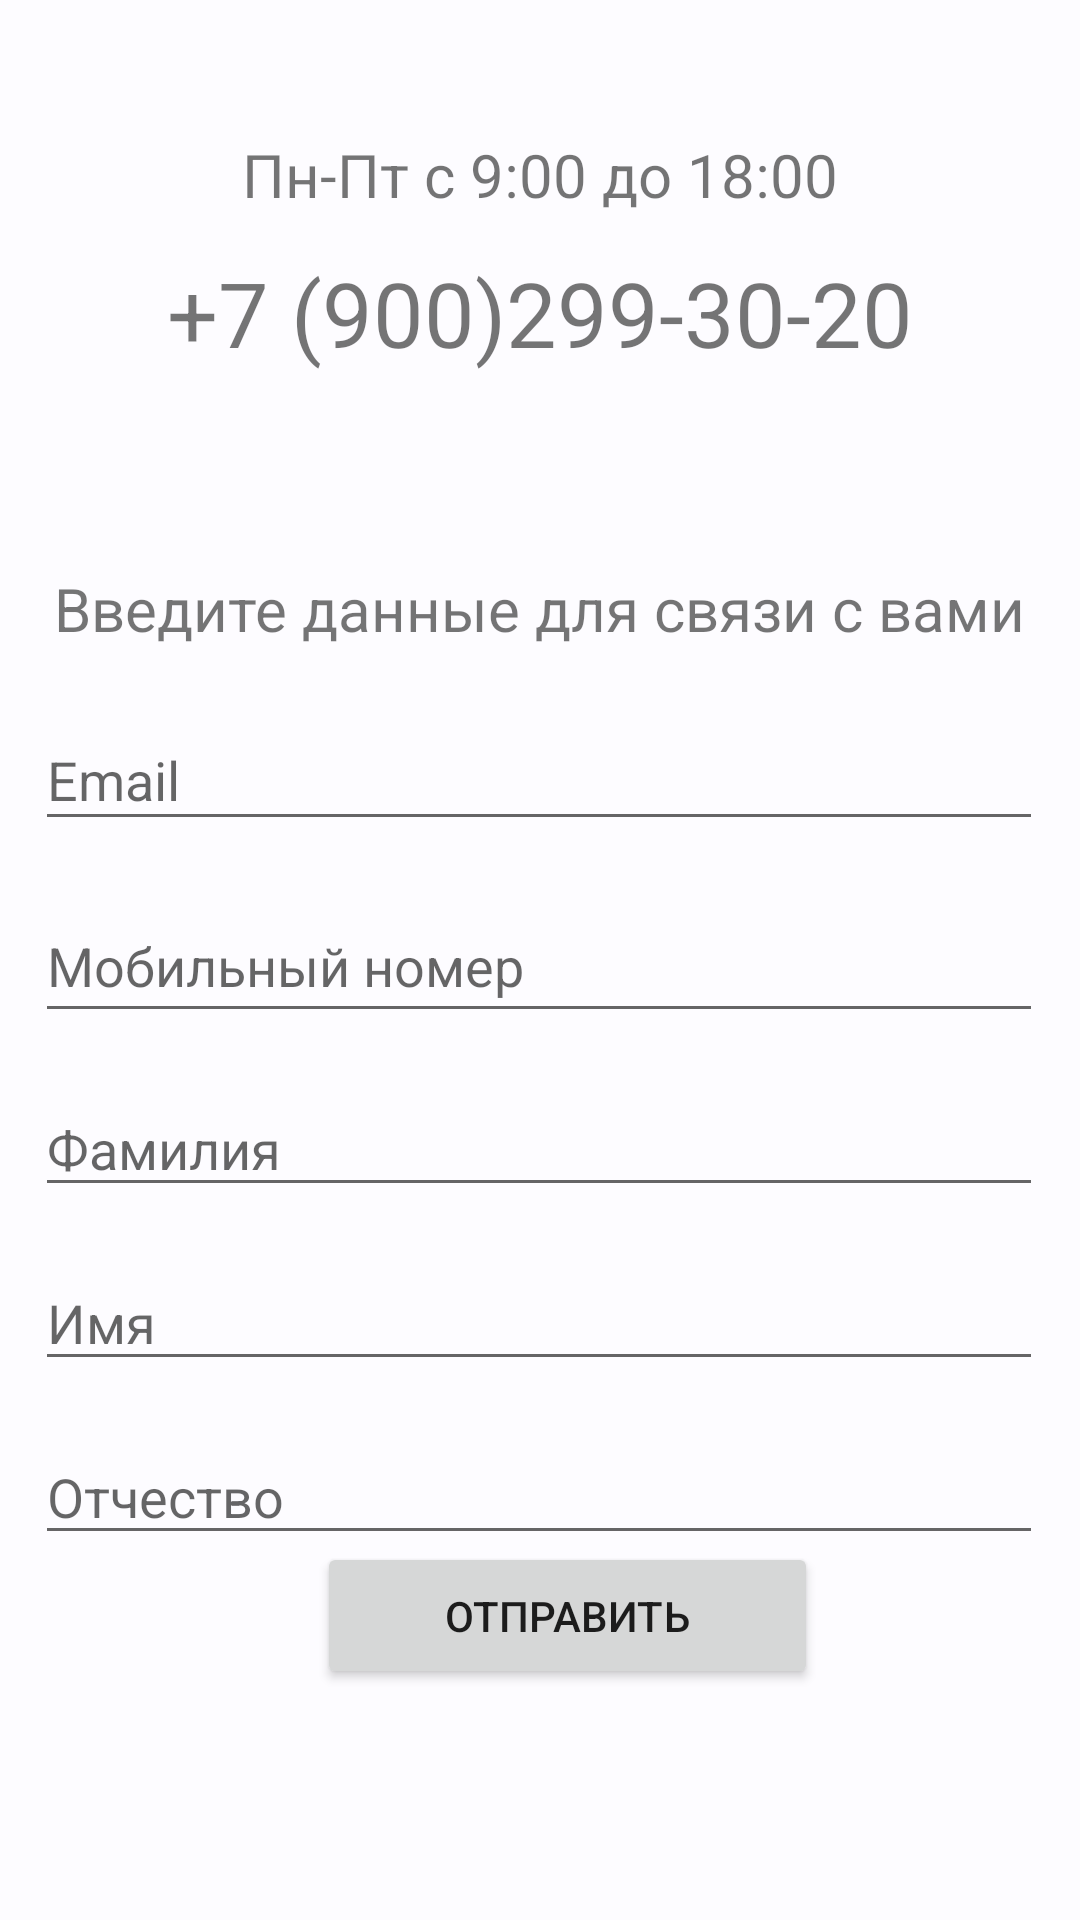

Here is an Android app screen rendered from its layout file. Give the layout XML and the strings, colors and styles it references.
<!-- AndroidManifest.xml: application theme MyTheme -->
<!-- res/layout/activity_zakaz_user.xml -->
<?xml version="1.0" encoding="utf-8"?>
<androidx.constraintlayout.widget.ConstraintLayout xmlns:android="http://schemas.android.com/apk/res/android"
    xmlns:app="http://schemas.android.com/apk/res-auto"
    xmlns:tools="http://schemas.android.com/tools"
    android:layout_width="match_parent"
    android:layout_height="match_parent"
    tools:context=".ZakazUserActivity">

    <TextView
        android:id="@+id/textView"
        android:layout_width="wrap_content"
        android:layout_height="wrap_content"
        android:layout_marginTop="84dp"
        android:text="+7 (900)299-30-20"
        android:textSize="30sp"
        app:layout_constraintEnd_toEndOf="parent"
        app:layout_constraintStart_toStartOf="parent"
        app:layout_constraintTop_toTopOf="parent" />

    <TextView
        android:id="@+id/textView4"
        android:layout_width="wrap_content"
        android:layout_height="wrap_content"
        android:text="Пн-Пт с 9:00 до 18:00"
        android:textSize="20sp"
        app:layout_constraintBottom_toTopOf="@+id/textView"
        app:layout_constraintEnd_toEndOf="@+id/textView"
        app:layout_constraintStart_toStartOf="@+id/textView"
        app:layout_constraintTop_toTopOf="parent"
        app:layout_constraintVertical_bias="0.784" />

    <TextView
        android:id="@+id/textView5"
        android:layout_width="wrap_content"
        android:layout_height="wrap_content"
        android:layout_marginBottom="20dp"
        android:text="Введите данные для связи с вами"
        android:textSize="20sp"
        app:layout_constraintBottom_toTopOf="@+id/emailUser"
        app:layout_constraintEnd_toEndOf="parent"
        app:layout_constraintHorizontal_bias="0.494"
        app:layout_constraintStart_toStartOf="parent" />

    <EditText
        android:id="@+id/emailUser"
        android:layout_width="336dp"
        android:layout_height="44dp"
        android:layout_marginTop="16dp"
        android:ems="10"
        android:hint="Email"
        android:inputType="textEmailAddress"
        app:layout_constraintBottom_toBottomOf="parent"
        app:layout_constraintEnd_toEndOf="parent"
        app:layout_constraintHorizontal_bias="0.493"
        app:layout_constraintStart_toStartOf="parent"
        app:layout_constraintTop_toTopOf="parent"
        app:layout_constraintVertical_bias="0.38" />

    <EditText
        android:id="@+id/phoneUser"
        android:layout_width="336dp"
        android:layout_height="48dp"
        android:layout_marginTop="16dp"
        android:ems="10"
        android:hint="Мобильный номер"
        android:inputType="phone"
        app:layout_constraintEnd_toEndOf="@+id/emailUser"
        app:layout_constraintHorizontal_bias="0.0"
        app:layout_constraintStart_toStartOf="@+id/emailUser"
        app:layout_constraintTop_toBottomOf="@+id/emailUser" />

    <EditText
        android:id="@+id/famUser"
        android:layout_width="336dp"
        android:layout_height="42dp"
        android:layout_marginTop="16dp"
        android:ems="10"
        android:hint="Фамилия"
        android:inputType="textCapWords"
        app:layout_constraintEnd_toEndOf="@+id/phoneUser"
        app:layout_constraintHorizontal_bias="0.0"
        app:layout_constraintStart_toStartOf="@+id/phoneUser"
        app:layout_constraintTop_toBottomOf="@+id/phoneUser" />

    <EditText
        android:id="@+id/namUser"
        android:layout_width="336dp"
        android:layout_height="42dp"
        android:layout_marginTop="16dp"
        android:ems="10"
        android:hint="Имя"
        android:inputType="textCapWords"
        app:layout_constraintEnd_toEndOf="@+id/famUser"
        app:layout_constraintHorizontal_bias="1.0"
        app:layout_constraintStart_toStartOf="@+id/famUser"
        app:layout_constraintTop_toBottomOf="@+id/famUser" />

    <EditText
        android:id="@+id/otchUser"
        android:layout_width="336dp"
        android:layout_height="42dp"
        android:layout_marginTop="16dp"
        android:ems="10"
        android:hint="Отчество"
        android:inputType="textCapWords"
        app:layout_constraintEnd_toEndOf="@+id/namUser"
        app:layout_constraintHorizontal_bias="0.493"
        app:layout_constraintStart_toStartOf="@+id/namUser"
        app:layout_constraintTop_toBottomOf="@+id/namUser" />

    <Button
        android:id="@+id/button4"
        android:layout_width="167dp"
        android:layout_height="49dp"
        android:layout_marginTop="50dp"
        android:text="Отправить"
        app:layout_constraintBottom_toBottomOf="parent"
        app:layout_constraintEnd_toEndOf="@+id/famUser"
        app:layout_constraintHorizontal_bias="0.556"
        app:layout_constraintStart_toStartOf="@+id/famUser"
        app:layout_constraintTop_toBottomOf="@+id/famUser"
        app:layout_constraintVertical_bias="0.444"
        android:onClick="btn"/>

</androidx.constraintlayout.widget.ConstraintLayout>
<!-- resources referenced by this layout -->
<resources>
  <style name="MyTheme" parent="AppTheme" />
  <style name="AppTheme" parent="Theme.AppCompat.Light.DarkActionBar">
  
          <item name="colorPrimary">@color/md_theme_light_primary</item>
          <item name="colorOnPrimary">@color/md_theme_light_onPrimary</item>
          <item name="colorPrimaryContainer">@color/md_theme_light_primaryContainer</item>
          <item name="colorOnPrimaryContainer">@color/md_theme_light_onPrimaryContainer</item>
          <item name="colorSecondary">@color/md_theme_light_secondary</item>
          <item name="colorOnSecondary">@color/md_theme_light_onSecondary</item>
          <item name="colorSecondaryContainer">@color/md_theme_light_secondaryContainer</item>
          <item name="colorOnSecondaryContainer">@color/md_theme_light_onSecondaryContainer</item>
          <item name="colorTertiary">@color/md_theme_light_tertiary</item>
          <item name="colorOnTertiary">@color/md_theme_light_onTertiary</item>
          <item name="colorTertiaryContainer">@color/md_theme_light_tertiaryContainer</item>
          <item name="colorOnTertiaryContainer">@color/md_theme_light_onTertiaryContainer</item>
          <item name="colorError">@color/md_theme_light_error</item>
          <item name="colorErrorContainer">@color/md_theme_light_errorContainer</item>
          <item name="colorOnError">@color/md_theme_light_onError</item>
          <item name="colorOnErrorContainer">@color/md_theme_light_onErrorContainer</item>
          <item name="android:colorBackground">@color/md_theme_light_background</item>
          <item name="colorOnBackground">@color/md_theme_light_onBackground</item>
          <item name="colorSurface">@color/md_theme_light_surface</item>
          <item name="colorOnSurface">@color/md_theme_light_onSurface</item>
          <item name="colorSurfaceVariant">@color/md_theme_light_surfaceVariant</item>
          <item name="colorOnSurfaceVariant">@color/md_theme_light_onSurfaceVariant</item>
          <item name="colorOutline">@color/md_theme_light_outline</item>
          <item name="colorOnSurfaceInverse">@color/md_theme_light_inverseOnSurface</item>
          <item name="colorSurfaceInverse">@color/md_theme_light_inverseSurface</item>
          <item name="colorPrimaryInverse">@color/md_theme_light_inversePrimary</item>
  
      </style>
  <color name="md_theme_light_primary">#1660A6</color>
  <color name="md_theme_light_onPrimary">#FFFFFF</color>
  <color name="md_theme_light_primaryContainer">#D3E3FF</color>
  <color name="md_theme_light_onPrimaryContainer">#001C39</color>
  <color name="md_theme_light_secondary">#006686</color>
  <color name="md_theme_light_onSecondary">#FFFFFF</color>
  <color name="md_theme_light_secondaryContainer">#BFE8FF</color>
  <color name="md_theme_light_onSecondaryContainer">#001F2A</color>
  <color name="md_theme_light_tertiary">#1660A6</color>
  <color name="md_theme_light_onTertiary">#FFFFFF</color>
  <color name="md_theme_light_tertiaryContainer">#D3E3FF</color>
  <color name="md_theme_light_onTertiaryContainer">#001C39</color>
  <color name="md_theme_light_error">#BA1A1A</color>
  <color name="md_theme_light_errorContainer">#FFDAD6</color>
  <color name="md_theme_light_onError">#FFFFFF</color>
  <color name="md_theme_light_onErrorContainer">#410002</color>
  <color name="md_theme_light_background">#FDFCFF</color>
  <color name="md_theme_light_onBackground">#1A1C1E</color>
  <color name="md_theme_light_surface">#FDFCFF</color>
  <color name="md_theme_light_onSurface">#1A1C1E</color>
  <color name="md_theme_light_surfaceVariant">#DFE2EB</color>
  <color name="md_theme_light_onSurfaceVariant">#43474E</color>
  <color name="md_theme_light_outline">#73777F</color>
  <color name="md_theme_light_inverseOnSurface">#F1F0F4</color>
  <color name="md_theme_light_inverseSurface">#2F3033</color>
  <color name="md_theme_light_inversePrimary">#A3C9FF</color>
</resources>
